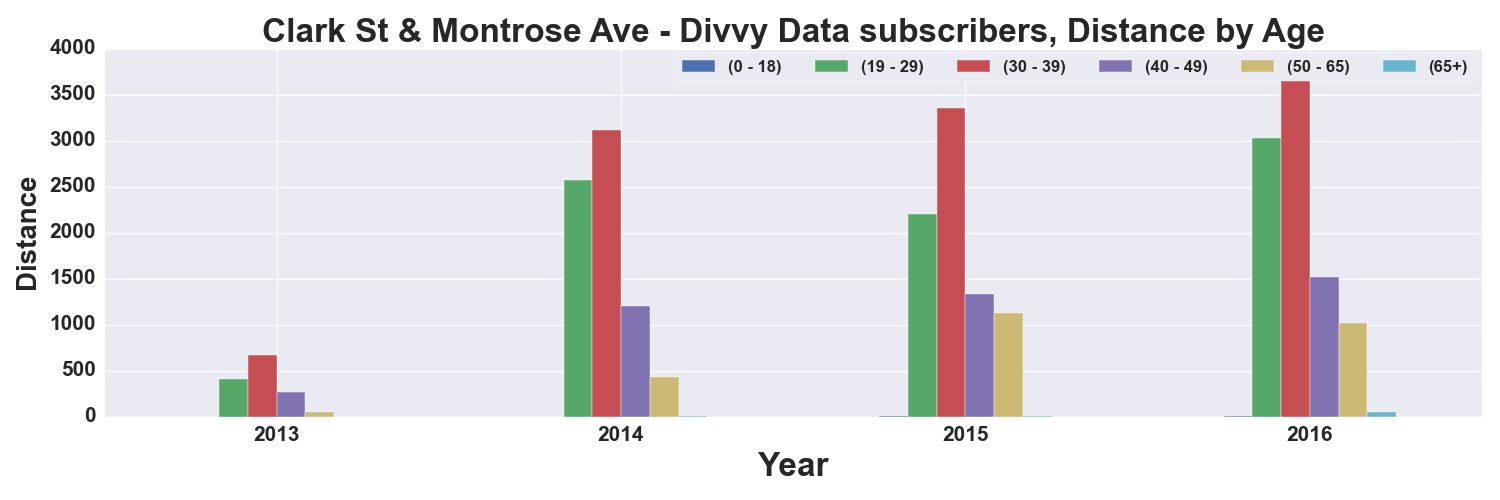

The data file committed next to this chart (first rows):
, START TIME YEAR, DISTANCE_Miles, DISTANCE_Miles, DISTANCE_Miles, DISTANCE_Miles, DISTANCE_Miles, DISTANCE_Miles
AGE_GROUP, , 0 - 18, 19 - 29, 30 - 39, 40 - 49, 50 - 65, 65+
0, 2013, , 413.7, 664.3, 265.9, 51.67, 
1, 2014, , 2568, 3120, 1207, 431.9, 1.453
2, 2015, 5.792, 2206, 3350, 1331, 1126, 9.345
3, 2016, 2.14, 3024, 3881, 1523, 1017, 54.52
